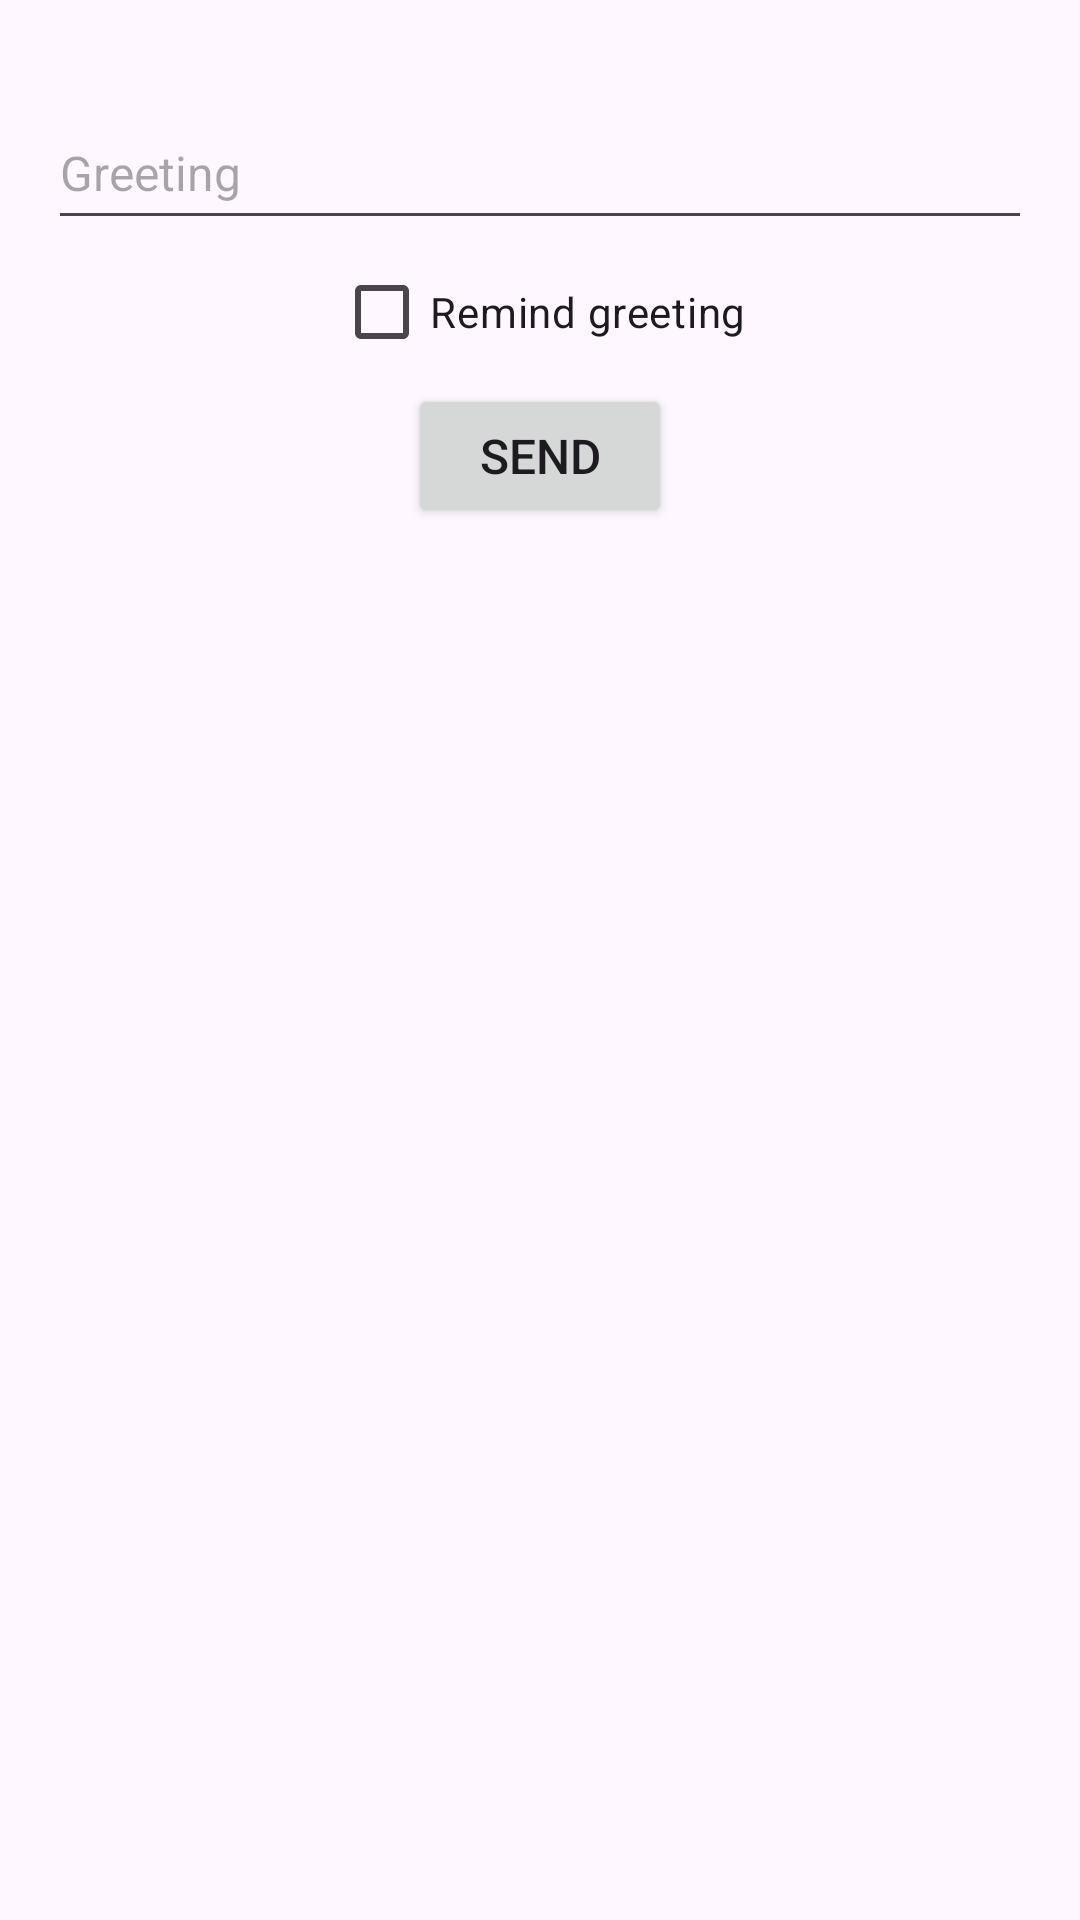

Produce the Android XML layout that renders to this screen, including the resource entries it uses.
<!-- AndroidManifest.xml: application theme Theme.AndroidCourseLab1 -->
<!-- res/layout/activity_main.xml -->
<?xml version="1.0" encoding="utf-8"?>
<androidx.constraintlayout.widget.ConstraintLayout xmlns:android="http://schemas.android.com/apk/res/android"
    xmlns:app="http://schemas.android.com/apk/res-auto"
    xmlns:tools="http://schemas.android.com/tools"
    android:id="@+id/main"
    android:layout_width="match_parent"
    android:layout_height="match_parent"
    tools:context=".MainActivity">

    <EditText
        android:id="@+id/inputGreeting"
        android:layout_width="0dp"
        android:layout_height="48dp"
        android:layout_marginStart="16dp"
        android:layout_marginTop="32dp"
        android:layout_marginEnd="16dp"
        android:hint="@string/input_greeting_hint"
        android:importantForAutofill="no"
        android:inputType="text"
        android:maxLength="50"
        android:textSize="16sp"
        app:layout_constraintEnd_toEndOf="parent"
        app:layout_constraintStart_toStartOf="parent"
        app:layout_constraintTop_toTopOf="parent" />

    <CheckBox
        android:id="@+id/checkboxRemindGreeting"
        android:layout_width="wrap_content"
        android:layout_height="wrap_content"
        android:layout_marginStart="16dp"
        android:layout_marginEnd="16dp"
        android:text="@string/checkbox_remind_greeting_label"
        app:layout_constraintEnd_toEndOf="parent"
        app:layout_constraintStart_toStartOf="parent"
        app:layout_constraintTop_toBottomOf="@+id/inputGreeting" />

    <Button
        android:id="@+id/buttonSend"
        android:layout_width="wrap_content"
        android:layout_height="wrap_content"
        android:layout_marginStart="16dp"
        android:layout_marginEnd="16dp"
        android:text="@string/button_send_label"
        android:textSize="16sp"
        app:layout_constraintEnd_toEndOf="parent"
        app:layout_constraintStart_toStartOf="parent"
        app:layout_constraintTop_toBottomOf="@+id/checkboxRemindGreeting" />

    <TextView
        android:id="@+id/textMessage"
        android:layout_width="wrap_content"
        android:layout_height="wrap_content"
        android:layout_marginStart="16dp"
        android:layout_marginTop="16dp"
        android:layout_marginEnd="16dp"
        android:textSize="32sp"
        app:layout_constraintEnd_toEndOf="parent"
        app:layout_constraintStart_toStartOf="parent"
        app:layout_constraintTop_toBottomOf="@+id/buttonSend" />

</androidx.constraintlayout.widget.ConstraintLayout>
<!-- resources referenced by this layout -->
<resources>
  <string name="button_send_label">Send</string>
  <string name="checkbox_remind_greeting_label">Remind greeting</string>
  <string name="input_greeting_hint">Greeting</string>
  <style name="Theme.AndroidCourseLab1" parent="Base.Theme.AndroidCourseLab1" />
  <style name="Base.Theme.AndroidCourseLab1" parent="Theme.Material3.DayNight.NoActionBar">
          
          
      </style>
</resources>
